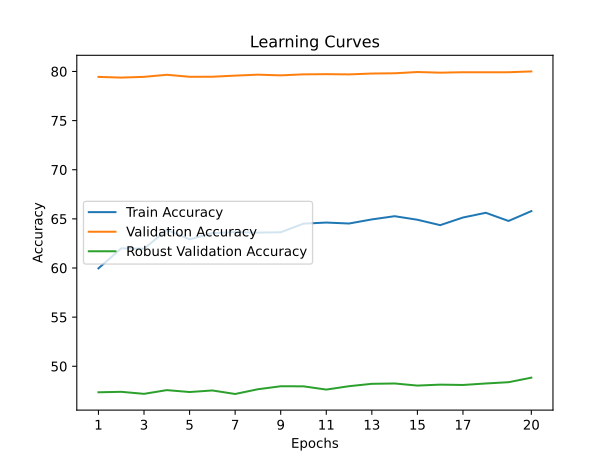

Data behind this chart, as committed beside it:
time; train_accuracy; train_loss; valid_accuracy; valid_loss; valid_accuracy_robust
5069,4637; 59,9612; 3,0600; 79,4460; 1,7513; 47,3517
10549,4056; 61,9998; 2,9409; 79,3740; 1,7934; 47,4000
16055,3453; 61,9577; 2,9467; 79,4500; 1,7668; 47,1931
21386,0329; 63,8805; 2,8518; 79,6600; 1,7516; 47,5724
26168,8387; 62,9155; 2,8911; 79,4560; 1,7716; 47,3793
30618,7162; 63,5524; 2,8602; 79,4600; 1,7493; 47,5379
35923,3175; 63,6456; 2,8704; 79,5760; 1,7533; 47,1793
41258,5026; 63,5992; 2,8898; 79,6720; 1,7352; 47,6621
46648,1991; 63,6348; 2,8777; 79,6020; 1,7389; 47,9655
51979,4971; 64,5128; 2,8247; 79,7040; 1,7622; 47,9586
57493,1476; 64,6230; 2,8162; 79,7240; 1,7480; 47,6276
62984,1285; 64,5259; 2,8309; 79,7000; 1,7434; 47,9724
68350,6017; 64,9434; 2,8137; 79,7880; 1,7331; 48,2138
73691,6624; 65,2701; 2,7978; 79,8140; 1,7540; 48,2483
79132,1219; 64,9096; 2,8226; 79,9420; 1,7247; 48,0345
84063,7930; 64,3589; 2,8417; 79,8760; 1,7523; 48,1310
87966,9418; 65,1358; 2,8137; 79,9200; 1,7228; 48,0966
92653,2769; 65,6184; 2,7925; 79,9160; 1,7487; 48,2483
98198,5321; 64,7851; 2,8264; 79,9200; 1,7432; 48,3793
103824,6267; 65,7874; 2,7744; 80,0020; 1,7219; 48,8414
